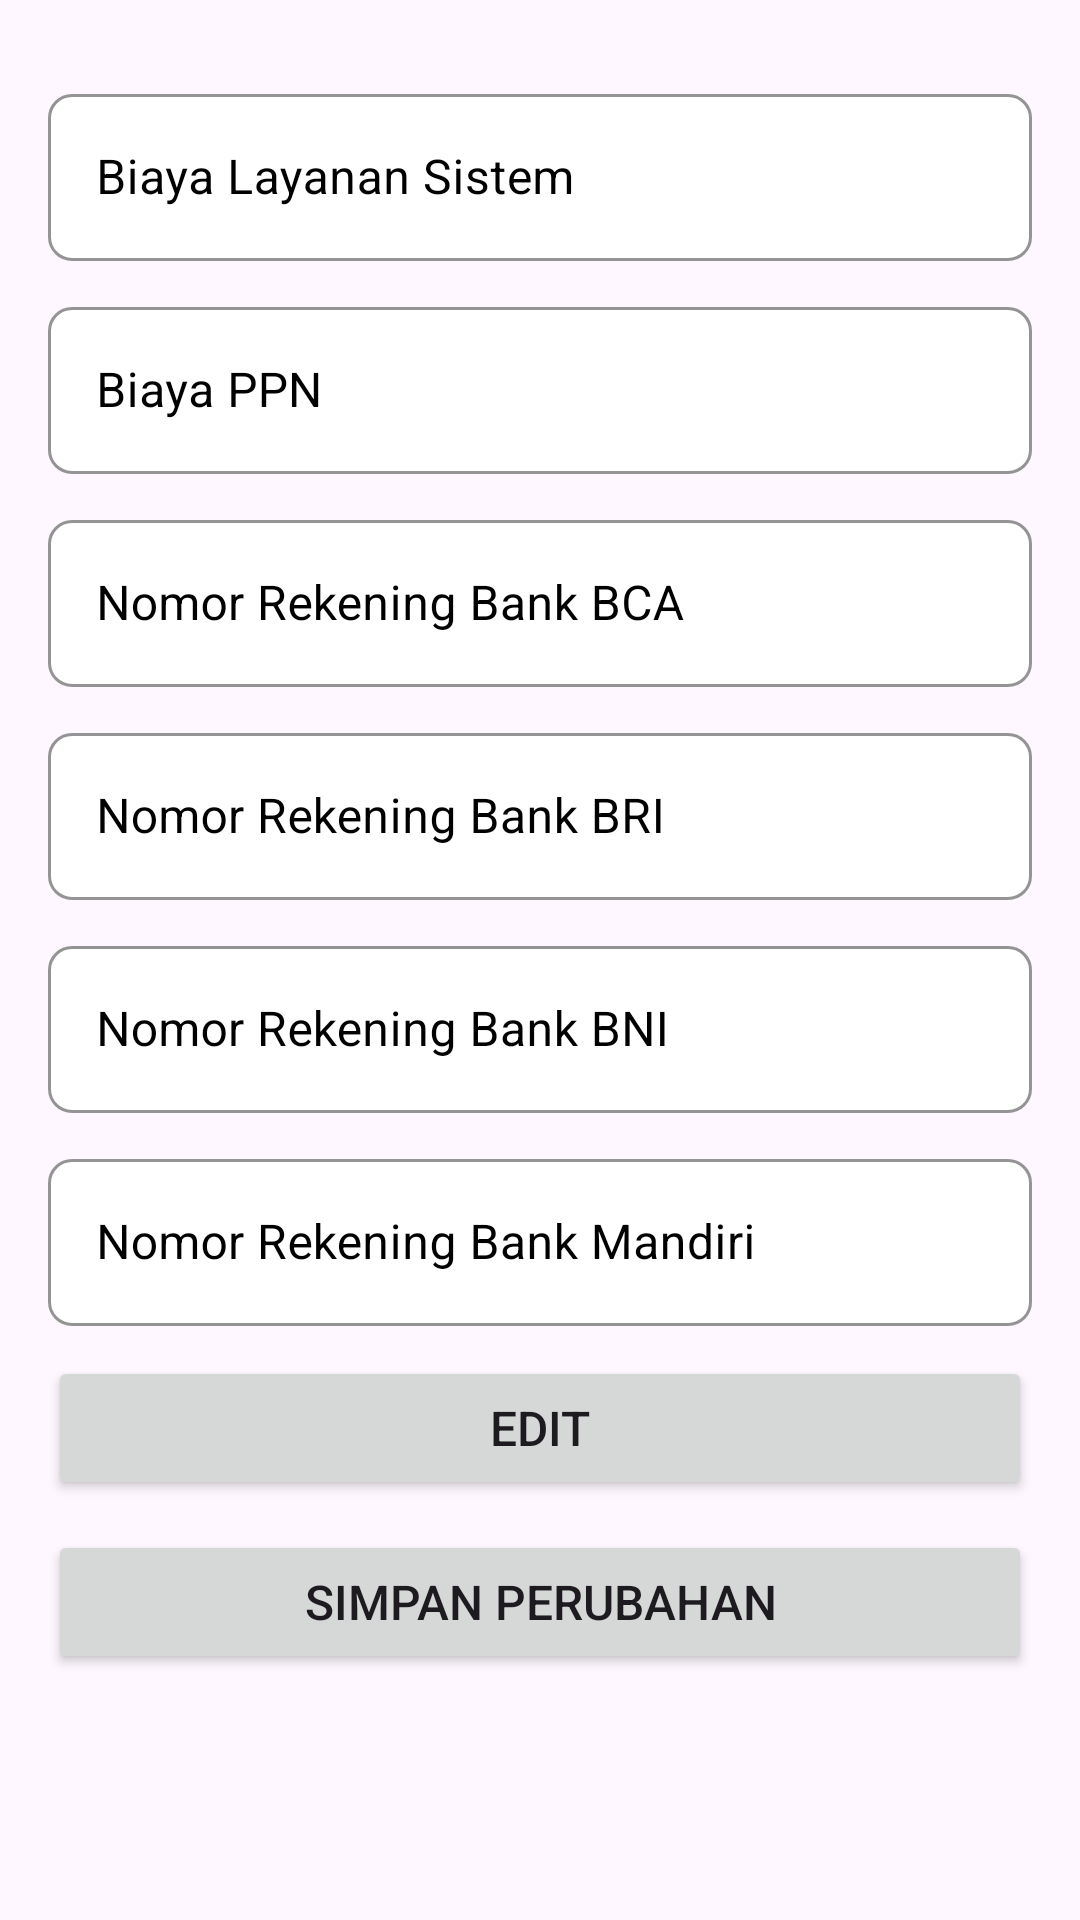

Produce the Android XML layout that renders to this screen, including the resource entries it uses.
<!-- AndroidManifest.xml: application theme Default -->
<!-- res/layout/activity_konfigurasi_pembayaran.xml -->
<?xml version="1.0" encoding="utf-8"?>
<LinearLayout xmlns:android="http://schemas.android.com/apk/res/android"
    xmlns:tools="http://schemas.android.com/tools"
    android:layout_width="match_parent"
    android:layout_height="match_parent"
    xmlns:app="http://schemas.android.com/apk/res-auto"
    android:orientation="vertical"
    android:padding="16dp">

    <com.google.android.material.textfield.TextInputLayout
        android:id="@+id/labelBiayaLayananSistem"
        style="@style/Widget.MaterialComponents.TextInputLayout.OutlinedBox"
        app:boxStrokeColor="@color/color_editing"
        app:boxBackgroundColor="@android:color/white"
        android:layout_width="match_parent"
        android:layout_height="wrap_content"
        android:layout_marginTop="10dp"
        android:hint="Biaya Layanan Sistem"
        android:layout_below="@+id/to"
        app:boxCornerRadiusBottomEnd="8dp"
        android:textColorHint="@color/black"
        app:boxCornerRadiusBottomStart="8dp"
        app:boxCornerRadiusTopEnd="8dp"
        app:boxCornerRadiusTopStart="8dp"
        tools:ignore="TouchTargetSizeCheck">
        <EditText
            android:id="@+id/et_biaya_layanan"
            android:layout_width="match_parent"
            android:layout_height="wrap_content"
            android:inputType="numberDecimal"
            android:enabled="false"
            android:textColor="@color/black"
            tools:ignore="SpeakableTextPresentCheck" />
    </com.google.android.material.textfield.TextInputLayout>

    <com.google.android.material.textfield.TextInputLayout
        android:id="@+id/labelBiayaPPN"
        style="@style/Widget.MaterialComponents.TextInputLayout.OutlinedBox"
        app:boxStrokeColor="@color/color_editing"
        app:boxBackgroundColor="@android:color/white"
        android:textColorHint="@color/black"
        android:layout_width="match_parent"
        android:layout_height="wrap_content"
        android:layout_marginTop="10dp"
        android:hint="Biaya PPN"
        android:layout_below="@+id/to"
        app:boxCornerRadiusBottomEnd="8dp"
        app:boxCornerRadiusBottomStart="8dp"
        app:boxCornerRadiusTopEnd="8dp"
        app:boxCornerRadiusTopStart="8dp"
        tools:ignore="TouchTargetSizeCheck">
        <EditText
            android:id="@+id/et_biaya_ppn"
            android:layout_width="match_parent"
            android:layout_height="wrap_content"
            android:inputType="numberDecimal"
            android:enabled="false"
            android:textColor="@color/black"
            tools:ignore="SpeakableTextPresentCheck" />
    </com.google.android.material.textfield.TextInputLayout>

    <com.google.android.material.textfield.TextInputLayout
        android:id="@+id/labelNoRekeningBCA"
        style="@style/Widget.MaterialComponents.TextInputLayout.OutlinedBox"
        app:boxStrokeColor="@color/color_editing"
        app:boxBackgroundColor="@android:color/white"
        android:textColorHint="@color/black"
        android:layout_width="match_parent"
        android:layout_height="wrap_content"
        android:layout_marginTop="10dp"
        android:hint="Nomor Rekening Bank BCA"
        android:layout_below="@+id/to"
        app:boxCornerRadiusBottomEnd="8dp"
        app:boxCornerRadiusBottomStart="8dp"
        app:boxCornerRadiusTopEnd="8dp"
        app:boxCornerRadiusTopStart="8dp"
        tools:ignore="TouchTargetSizeCheck">
        <EditText
            android:id="@+id/et_no_rekening_bca"
            android:layout_width="match_parent"
            android:layout_height="wrap_content"
            android:inputType="numberDecimal"
            android:enabled="false"
            android:textColor="@color/black"
            tools:ignore="SpeakableTextPresentCheck" />
    </com.google.android.material.textfield.TextInputLayout>

    <com.google.android.material.textfield.TextInputLayout
        android:id="@+id/labelNoRekeningBRI"
        style="@style/Widget.MaterialComponents.TextInputLayout.OutlinedBox"
        app:boxStrokeColor="@color/color_editing"
        app:boxBackgroundColor="@android:color/white"
        android:textColorHint="@color/black"
        android:layout_width="match_parent"
        android:layout_height="wrap_content"
        android:layout_marginTop="10dp"
        android:hint="Nomor Rekening Bank BRI"
        android:layout_below="@+id/to"
        app:boxCornerRadiusBottomEnd="8dp"
        app:boxCornerRadiusBottomStart="8dp"
        app:boxCornerRadiusTopEnd="8dp"
        app:boxCornerRadiusTopStart="8dp"
        tools:ignore="TouchTargetSizeCheck">
        <EditText
            android:id="@+id/et_no_rekening_bri"
            android:layout_width="match_parent"
            android:layout_height="wrap_content"
            android:inputType="numberDecimal"
            android:enabled="false"
            android:textColor="@color/black"
            tools:ignore="SpeakableTextPresentCheck" />
    </com.google.android.material.textfield.TextInputLayout>

    <com.google.android.material.textfield.TextInputLayout
        android:id="@+id/labelNoRekeningBNI"
        style="@style/Widget.MaterialComponents.TextInputLayout.OutlinedBox"
        app:boxStrokeColor="@color/color_editing"
        app:boxBackgroundColor="@android:color/white"
        android:textColorHint="@color/black"
        android:layout_width="match_parent"
        android:layout_height="wrap_content"
        android:layout_marginTop="10dp"
        android:hint="Nomor Rekening Bank BNI"
        android:layout_below="@+id/to"
        app:boxCornerRadiusBottomEnd="8dp"
        app:boxCornerRadiusBottomStart="8dp"
        app:boxCornerRadiusTopEnd="8dp"
        app:boxCornerRadiusTopStart="8dp"
        tools:ignore="TouchTargetSizeCheck">
        <EditText
            android:id="@+id/et_no_rekening_bni"
            android:layout_width="match_parent"
            android:layout_height="wrap_content"
            android:inputType="numberDecimal"
            android:enabled="false"
            android:textColor="@color/black"
            tools:ignore="SpeakableTextPresentCheck" />
    </com.google.android.material.textfield.TextInputLayout>

    <com.google.android.material.textfield.TextInputLayout
        android:id="@+id/labelNoRekeningMandiri"
        style="@style/Widget.MaterialComponents.TextInputLayout.OutlinedBox"
        app:boxStrokeColor="@color/color_editing"
        app:boxBackgroundColor="@android:color/white"
        android:textColorHint="@color/black"
        android:layout_width="match_parent"
        android:layout_height="wrap_content"
        android:layout_marginTop="10dp"
        android:hint="Nomor Rekening Bank Mandiri"
        android:layout_below="@+id/to"
        app:boxCornerRadiusBottomEnd="8dp"
        app:boxCornerRadiusBottomStart="8dp"
        app:boxCornerRadiusTopEnd="8dp"
        app:boxCornerRadiusTopStart="8dp"
        tools:ignore="TouchTargetSizeCheck">
        <EditText
            android:id="@+id/et_no_rekening_mandiri"
            android:layout_width="match_parent"
            android:layout_height="wrap_content"
            android:inputType="numberDecimal"
            android:enabled="false"
            android:textColor="@color/black"
            tools:ignore="SpeakableTextPresentCheck" />
    </com.google.android.material.textfield.TextInputLayout>

    
    <Button
        android:layout_marginTop="10dp"
        android:id="@+id/btn_edit"
        android:layout_width="match_parent"
        android:layout_height="wrap_content"
        android:text="Edit"
        android:textSize="16sp"/>

    
    <Button
        android:layout_marginTop="10dp"
        android:id="@+id/btn_simpan"
        android:layout_width="match_parent"
        android:layout_height="wrap_content"
        android:text="Simpan Perubahan"
        android:textSize="16sp"/>

</LinearLayout>
<!-- resources referenced by this layout -->
<resources>
  <color name="black">#FF000000</color>
  <color name="color_editing">#9A978CFA</color>
  <style name="Default" parent="AppTheme" />
  <style name="AppTheme" parent="Theme.Material3.Light.NoActionBar">
      </style>
</resources>
